Run: headless pygame with SDL's dummy video driver; simulated clock (each Clock.tick advances the game by its frame time, no real sleeping); random seed 0; keys injected as events and as key.get_pressed() state; mouse plan: one left click at the window centre at the start of phase 2, then a move to the lower-right quarter at the start of phase 3.
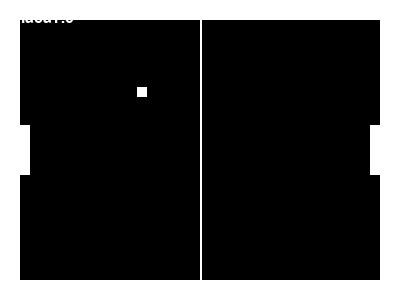
Frame 1 of 4 · flips 1–60 · no input
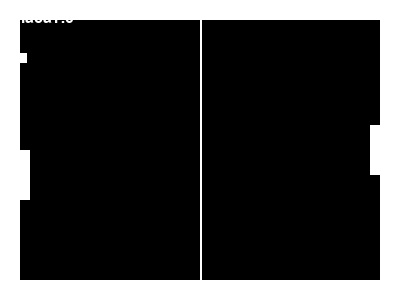
Frame 2 of 4 · flips 61–180 · clicked the window centre · tapped SPACE, RETURN · held RIGHT (→), D
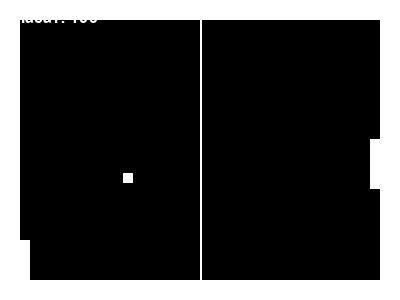
Frame 3 of 4 · flips 181–300 · moved the mouse to the lower-right quarter · held DOWN (↓), S
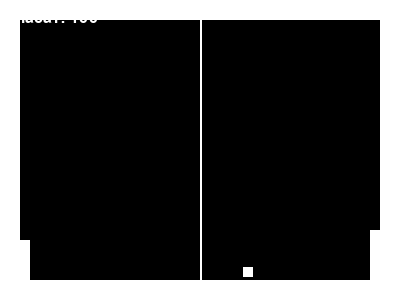
Frame 4 of 4 · flips 301–420 · held LEFT (←), A, UP (↑), W

The pygame program that drew these frames:

#Usando a biblioteca Pygame, escreva um programa que implemente o jogo “Pong” (visto no curso), com uma modificação. Tal modificação consiste em incluir o aumento da velocidade da bola.
#  O aumento será feito de maneira gradual, isto é, cada 10 vezes que a bola bater na paleta do jogador1 a velocidade aumenta em 1. (código e printscreen)
import pygame, random
#constantes
LARGURA_TELA  = 400
ALTURA_TELA   = 300
FPS           = 200
LARGURA_LINHA = 10
PALETA_TAMANHO= 50
PALETA_OFFSET = 20
#cores
PRETO  = (0,0,0)
BRANCO = (255,255,255)

global placar
placar = 0

def desenha_arena():
    tela.fill(PRETO)
    pygame.draw.rect(tela, BRANCO, ((0,0), (LARGURA_TELA, ALTURA_TELA)), LARGURA_LINHA * 2)
    pygame.draw.line(tela, BRANCO, ((LARGURA_TELA/2),0), ((LARGURA_TELA/2), ALTURA_TELA), (LARGURA_LINHA // 4))

def desenha_bola(bola): #espera um rect
    pygame.draw.rect(tela, BRANCO, bola)

def desenha_paleta(paleta): #espera um rect
    if paleta.bottom > ALTURA_TELA - LARGURA_LINHA: #trava embaixo
        paleta.bottom = ALTURA_TELA - LARGURA_LINHA
    elif paleta.top < LARGURA_LINHA: #trava em cima
        paleta.top = LARGURA_LINHA
    pygame.draw.rect(tela, BRANCO, paleta)

def move_bola(bola, bolaDirX, bolaDirY):
    bola.x += bolaDirX
    bola.y += bolaDirY
    return bola

def verifica_colisao(bola, bolaDirX, bolaDirY):
    global placar
    if bola.top == (LARGURA_LINHA) or bola.bottom == (ALTURA_TELA - LARGURA_LINHA):
        bolaDirY = bolaDirY * -1
    if bola.left == (LARGURA_LINHA) or bola.right == (LARGURA_TELA - LARGURA_LINHA):
        bolaDirX = bolaDirX * -1
        if bola.right == (LARGURA_TELA - LARGURA_LINHA):
            placar += 100
        if bola.left == (LARGURA_LINHA):
            placar -= 100
        
    return bolaDirX, bolaDirY

def cpu(bola, bolaDirX, paleta2):
    
    nao_jogar = random.randint(0,3)

    if bolaDirX == 1 and nao_jogar != 1:
        if paleta2.centery < bola.centery:
            paleta2.y += 1
        else:
            paleta2.y -= 1
    return paleta2

def imprime_placar(placar):
    font = pygame.font.SysFont('Arial',24)
    text = font.render('Placar:'+str(placar),1, BRANCO)
    tela.blit(text, (LARGURA_LINHA,LARGURA_LINHA))

def verifica_colisao_bola(bola, paleta1, paleta2, bolaDirX):
    global placar
    #jogador acertou
    if bolaDirX == -1 and paleta1.right == bola.left and paleta1.top < bola.top and paleta1.bottom > bola.bottom:
        placar += 1
        return -1
    elif bolaDirX == 1 and paleta2.left == bola.right and paleta2.top < bola.top and paleta2.bottom > bola.bottom:
        placar -= 1
        return -1
    else:
        return 1

def main():
    #motores
    pygame.init()
    #gerando a tela
    global tela
    tela = pygame.display.set_mode((LARGURA_TELA, ALTURA_TELA))
    #gerando o clock
    FPS_CLOCK = pygame.time.Clock()
    #loop do jogo
    
    #posicoes iniciais
    bolaX = LARGURA_TELA // 2 - LARGURA_LINHA // 2
    bolaY = ALTURA_TELA // 2 - LARGURA_LINHA // 2
    jogadorUm_posicao   = (ALTURA_TELA - PALETA_TAMANHO) // 2
    jogadorDois_posicao = (ALTURA_TELA - PALETA_TAMANHO) // 2
    
    #alterar a posicao da bola
    bolaDirX = -1
    bolaDirY = -1
    
    #criando os rects
    paleta1 = pygame.Rect(PALETA_OFFSET, jogadorUm_posicao, LARGURA_LINHA, PALETA_TAMANHO)
    paleta2 = pygame.Rect(LARGURA_TELA - PALETA_OFFSET - LARGURA_LINHA, jogadorDois_posicao, LARGURA_LINHA, PALETA_TAMANHO)
    bola    = pygame.Rect(bolaX, bolaY, LARGURA_LINHA, LARGURA_LINHA) 
    #desenho das pos. iniciais
    desenha_arena()
    desenha_paleta(paleta1)
    desenha_paleta(paleta2)
    desenha_bola(bola)
    
    terminou = False
    while not terminou:        
        
        #refresh no desenho
        pygame.display.update()
        
        desenha_arena()
        desenha_paleta(paleta1)
        desenha_paleta(paleta2)
        desenha_bola(bola)
        
        bola = move_bola(bola, bolaDirX, bolaDirY)
        bolaDirX, bolaDirY = verifica_colisao(bola, bolaDirX, bolaDirY)
        paleta2 = cpu(bola, bolaDirX, paleta2)
        bolaDirX = bolaDirX * verifica_colisao_bola(bola, paleta1, paleta2, bolaDirX)
        
        if bolaDirX <= -1 and paleta1.right == bola.left and paleta1.top < bola.top and paleta1.bottom > bola.bottom:
            if bolaDirX < 0:
                bolaDirX -= 1
            else:
                bolaDirX += 1
            if bolaDirY < 0:
                bolaDirY -= 1
            else:
                bolaDirY += 1
            print(bolaDirX)
            print(bolaDirY)
        #if bola.colliderect(paleta1) or bola.colliderect(paleta2) :
        #    bolaDirX = bolaDirX * -1
        #print(bola)
        
        imprime_placar(placar)
        
        #checar eventos
        for event in pygame.event.get():
            if event.type == pygame.QUIT:
                terminou = True
            elif event.type == pygame.MOUSEMOTION:
                mouseX, mouseY = event.pos
                paleta1.y = mouseY
                
        #setar framerate
        FPS_CLOCK.tick(FPS)

    pygame.display.quit()
    pygame.quit()

if __name__ == '__main__':
    main()
